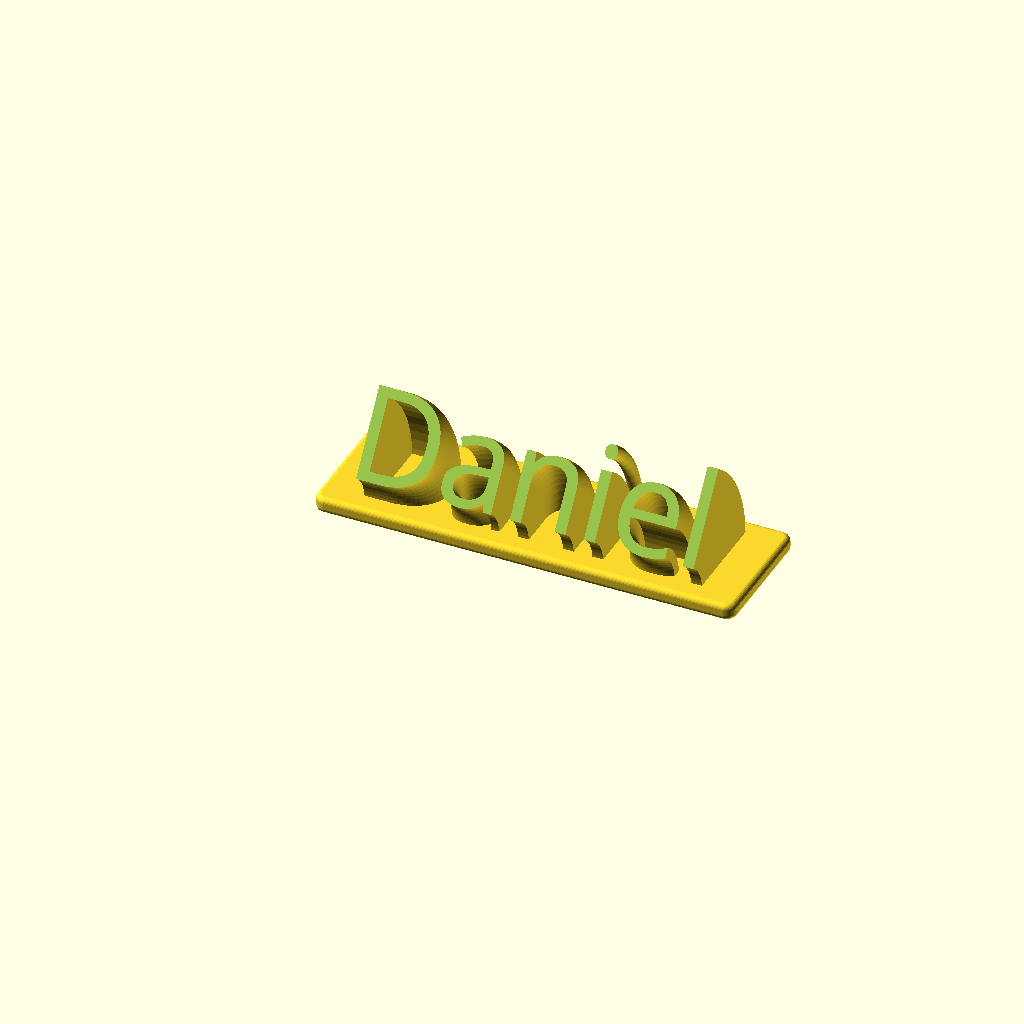
Cell 1: the model at its default parameters.
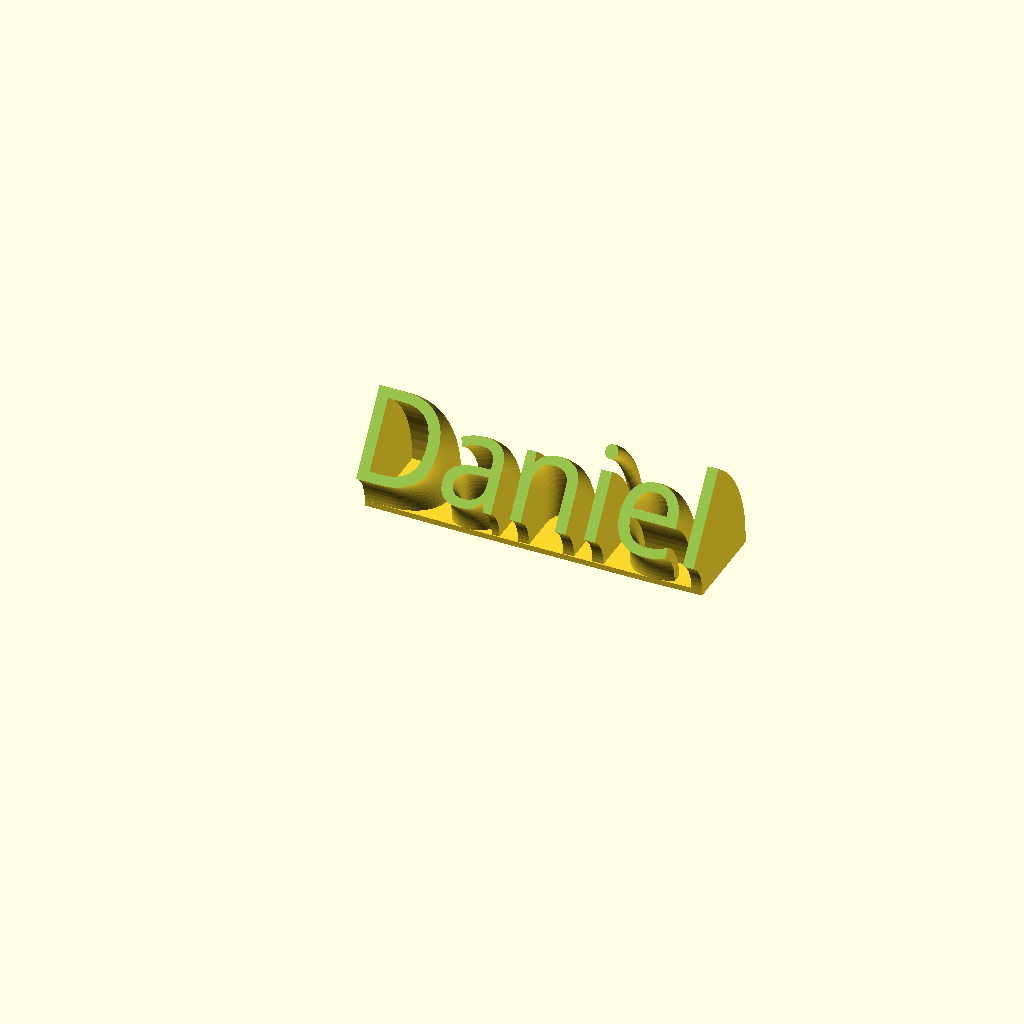
Cell 2 — RoundBase set to 0, the other parameters unchanged.
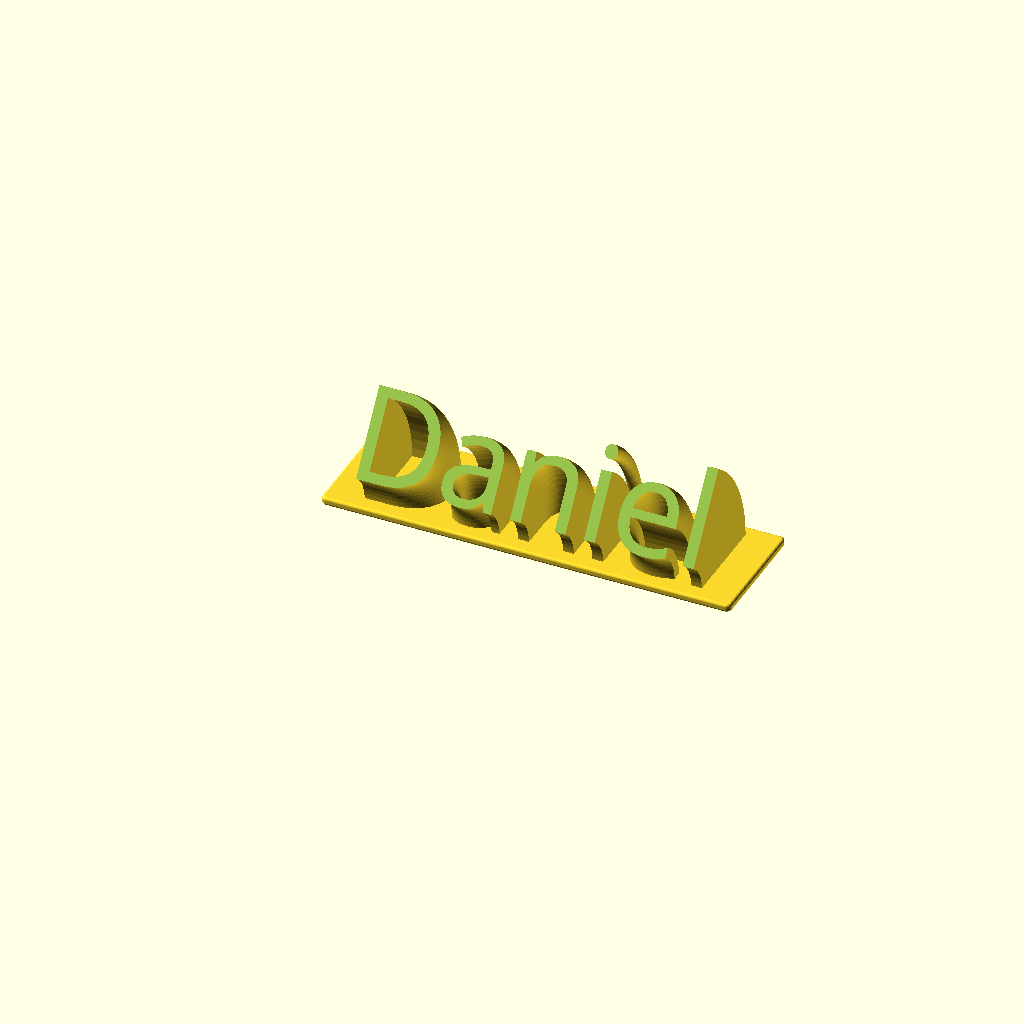
Cell 3 — textsize set to 32, the other parameters unchanged.
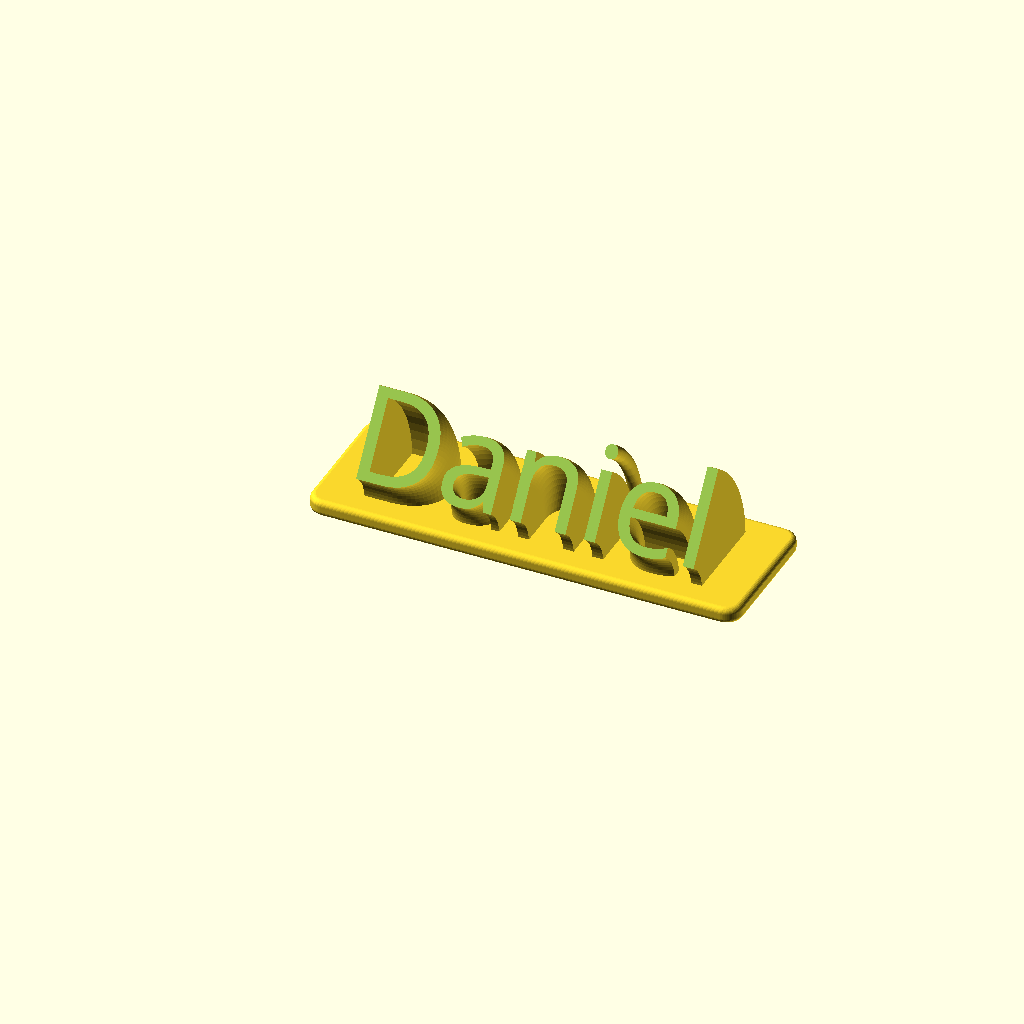
Cell 4: the same model with base_radius_add = 2.
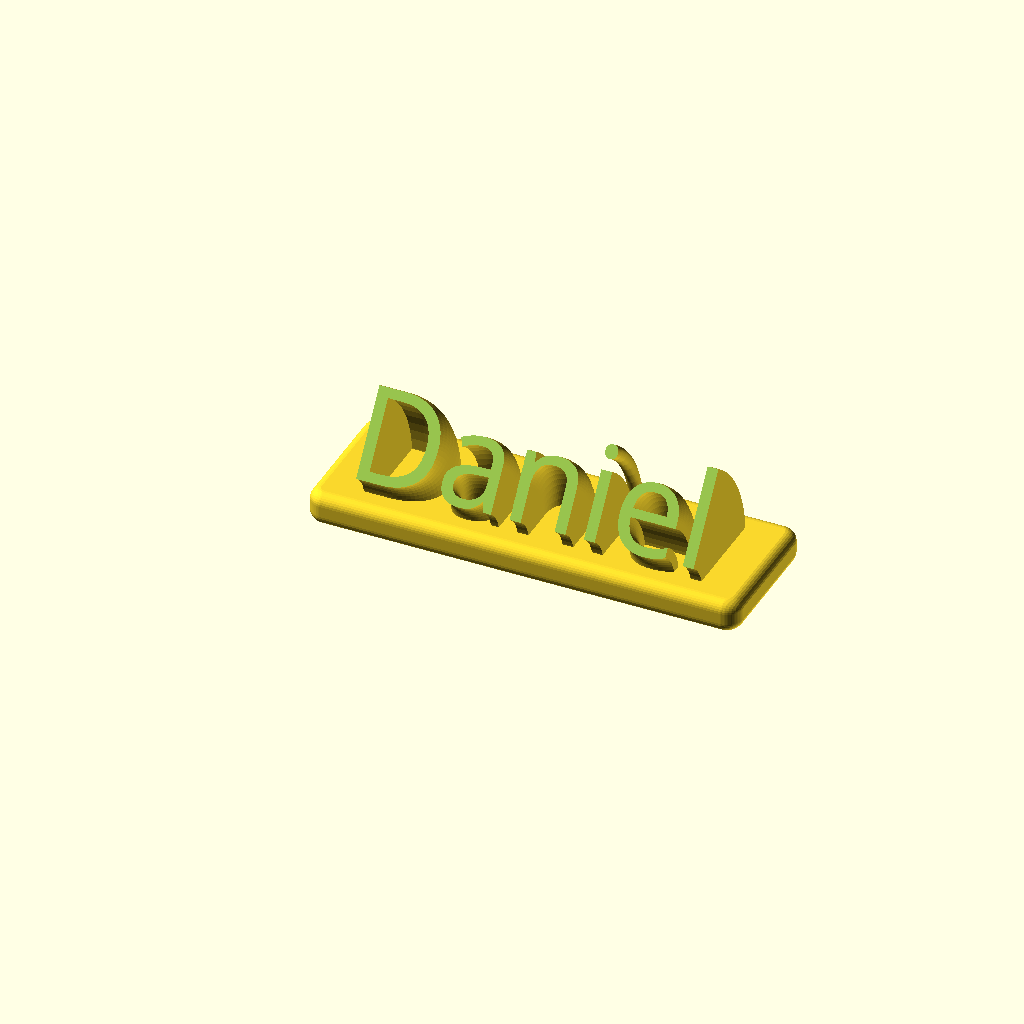
Cell 5: baseheight = 2 (everything else at default).
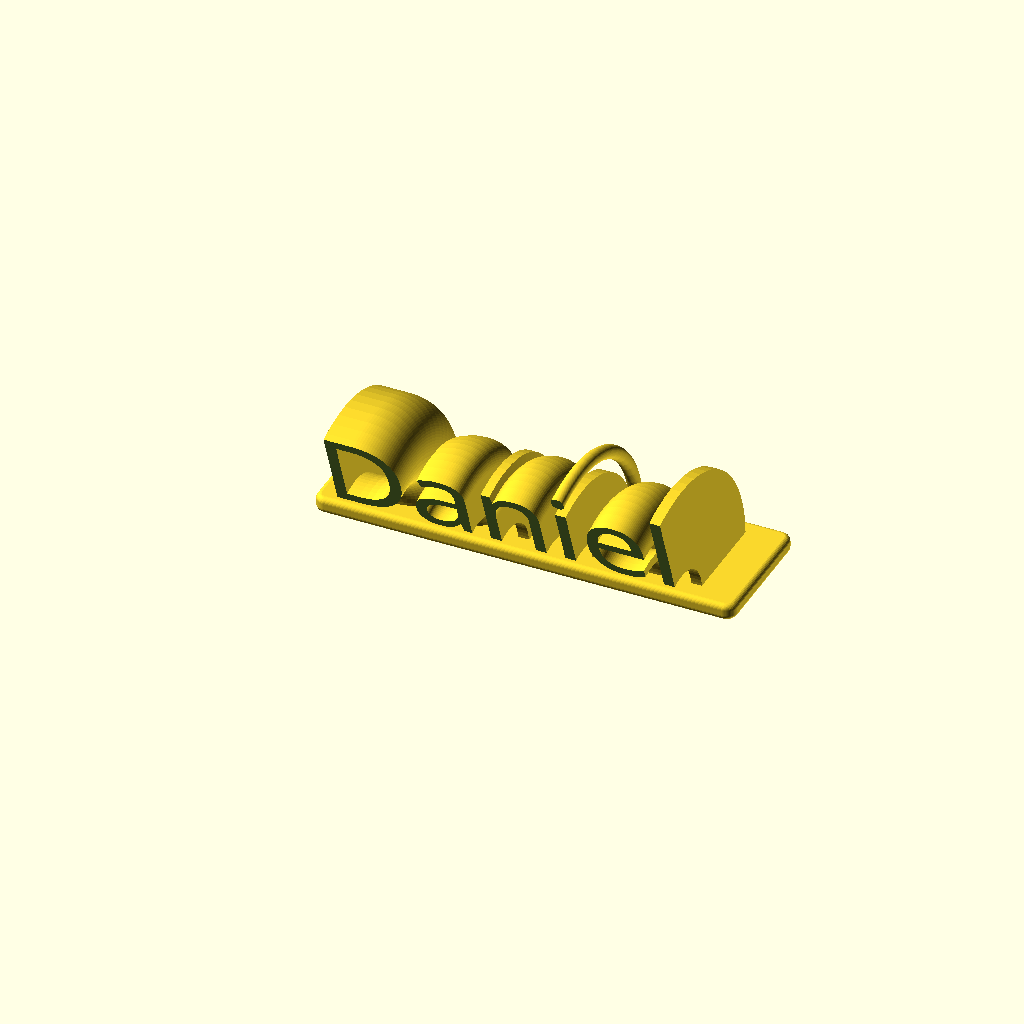
Cell 6 — cutangle set to 110, the other parameters unchanged.
All cells are drawn from the same view direction (rotation 55°, 0°, 25°, orthographic, colour scheme Cornfield), but the view is re-fitted for each cell, so position and scale can differ between cells as well as the parameter.
OpenSCAD source file inputs/thingiverse/files/thing-3664089/files/Sweeping-Name-Plate-VF.scad:
//Set the text to render
textstring="Daniel";

//Set text size in mm
textsize=16; 

//Font name, e.g. "Libration Sans", "Aldo", depends on what is available on the platform. In the customizer,choose from about 700 Google Fonts. For an overview please refer: http://www.google.com/fonts
fontname="Orbitron"; //[ABeeZee,Abel,Abril Fatface,Aclonica,Acme,Actor,Adamina,Advent Pro,Aguafina Script,Akronim,Aladin,Aldrich,Alef,Alegreya,Alegreya Sans,Alegreya Sans SC,Alegreya SC,Alex Brush,Alfa Slab One,Alice,Alike,Alike Angular,Allan,Allerta,Allerta Stencil,Allura,Almendra,Almendra Display,Almendra SC,Amarante,Amaranth,Amatic SC,Amethysta,Amiri,Anaheim,Andada,Andika,Angkor,Annie Use Your Telescope,Anonymous Pro,Antic,Antic Didone,Antic Slab,Anton,Arapey,Arbutus,Arbutus Slab,Architects Daughter,Archivo Black,Archivo Narrow,Arimo,Arizonia,Armata,Artifika,Arvo,Asap,Asset,Astloch,Asul,Atomic Age,Aubrey,Audiowide,Autour One,Average,Average Sans,Averia Gruesa Libre,Averia Libre,Averia Sans Libre,Averia Serif Libre,Bad Script,Balthazar,Bangers,Basic,Battambang,Baumans,Bayon,Belgrano,Belleza,BenchNine,Bentham,Berkshire Swash,Bevan,Bigelow Rules,Bigshot One,Bilbo,Bilbo Swash Caps,Bitter,Black Ops One,Bokor,Bonbon,Boogaloo,Bowlby One,Bowlby One SC,Brawler,Bree Serif,Bubblegum Sans,Bubbler One,Buda,Buenard,Butcherman,Butterfly Kids,Cabin,Cabin Condensed,Cabin Sketch,Caesar Dressing,Cagliostro,Calligraffitti,Cambay,Cambo,Candal,Cantarell,Cantata One,Cantora One,Capriola,Cardo,Carme,Carrois Gothic,Carrois Gothic SC,Carter One,Caudex,Cedarville Cursive,Ceviche One,Changa One,Chango,Chau Philomene One,Chela One,Chelsea Market,Chenla,Cherry Cream Soda,Cherry Swash,Chewy,Chicle,Chivo,Cinzel,Cinzel Decorative,Clicker Script,Coda,Coda Caption,Codystar,Combo,Comfortaa,Coming Soon,Concert One,Condiment,Content,Contrail One,Convergence,Cookie,Copse,Corben,Courgette,Cousine,Coustard,Covered By Your Grace,Crafty Girls,Creepster,Crete Round,Crimson Text,Croissant One,Crushed,Cuprum,Cutive,Cutive Mono,Damion,Dancing Script,Dangrek,Dawning of a New Day,Days One,Dekko,Delius,Delius Swash Caps,Delius Unicase,Della Respira,Denk One,Devonshire,Dhurjati,Didact Gothic,Diplomata,Diplomata SC,Domine,Donegal One,Doppio One,Dorsa,Dosis,Dr Sugiyama,Droid Sans,Droid Sans Mono,Droid Serif,Duru Sans,Dynalight,Eagle Lake,Eater,EB Garamond,Economica,Ek Mukta,Electrolize,Elsie,Elsie Swash Caps,Emblema One,Emilys Candy,Engagement,Englebert,Enriqueta,Erica One,Esteban,Euphoria Script,Ewert,Exo,Exo 2,Expletus Sans,Fanwood Text,Fascinate,Fascinate Inline,Faster One,Fasthand,Fauna One,Federant,Federo,Felipa,Fenix,Finger Paint,Fira Mono,Fira Sans,Fjalla One,Fjord One,Flamenco,Flavors,Fondamento,Fontdiner Swanky,Forum,Francois One,Freckle Face,Fredericka the Great,Fredoka One,Freehand,Fresca,Frijole,Fruktur,Fugaz One,Gabriela,Gafata,Galdeano,Galindo,Gentium Basic,Gentium Book Basic,Geo,Geostar,Geostar Fill,Germania One,GFS Didot,GFS Neohellenic,Gidugu,Gilda Display,Give You Glory,Glass Antiqua,Glegoo,Gloria Hallelujah,Goblin One,Gochi Hand,Gorditas,Goudy Bookletter 1911,Graduate,Grand Hotel,Gravitas One,Great Vibes,Griffy,Gruppo,Gudea,Gurajada,Habibi,Halant,Hammersmith One,Hanalei,Hanalei Fill,Handlee,Hanuman,Happy Monkey,Headland One,Henny Penny,Herr Von Muellerhoff,Hind,Holtwood One SC,Homemade Apple,Homenaje,Iceberg,Iceland,IM Fell Double Pica,IM Fell Double Pica SC,IM Fell DW Pica,IM Fell DW Pica SC,IM Fell English,IM Fell English SC,IM Fell French Canon,IM Fell French Canon SC,IM Fell Great Primer,IM Fell Great Primer SC,Imprima,Inconsolata,Inder,Indie Flower,Inika,Irish Grover,Istok Web,Italiana,Italianno,Jacques Francois,Jacques Francois Shadow,Jim Nightshade,Jockey One,Jolly Lodger,Josefin Sans,Josefin Slab,Joti One,Judson,Julee,Julius Sans One,Junge,Jura,Just Another Hand,Just Me Again Down Here,Kalam,Kameron,Kantumruy,Karla,Karma,Kaushan Script,Kavoon,Kdam Thmor,Keania One,Kelly Slab,Kenia,Khand,Khmer,Khula,Kite One,Knewave,Kotta One,Koulen,Kranky,Kreon,Kristi,Krona One,La Belle Aurore,Laila,Lakki Reddy,Lancelot,Lateef,Lato,League Script,Leckerli One,Ledger,Lekton,Lemon,Liberation Sans,Libre Baskerville,Life Savers,Lilita One,Lily Script One,Limelight,Linden Hill,Lobster,Lobster Two,Londrina Outline,Londrina Shadow,Londrina Sketch,Londrina Solid,Lora,Love Ya Like A Sister,Loved by the King,Lovers Quarrel,Luckiest Guy,Lusitana,Lustria,Macondo,Macondo Swash Caps,Magra,Maiden Orange,Mako,Mallanna,Mandali,Marcellus,Marcellus SC,Marck Script,Margarine,Marko One,Marmelad,Martel Sans,Marvel,Mate,Mate SC,Maven Pro,McLaren,Meddon,MedievalSharp,Medula One,Megrim,Meie Script,Merienda,Merienda One,Merriweather,Merriweather Sans,Metal,Metal Mania,Metamorphous,Metrophobic,Michroma,Milonga,Miltonian,Miltonian Tattoo,Miniver,Miss Fajardose,Modak,Modern Antiqua,Molengo,Molle,Monda,Monofett,Monoton,Monsieur La Doulaise,Montaga,Montez,Montserrat,Montserrat Alternates,Montserrat Subrayada,Moul,Moulpali,Mountains of Christmas,Mouse Memoirs,Mr Bedfort,Mr Dafoe,Mr De Haviland,Mrs Saint Delafield,Mrs Sheppards,Muli,Mystery Quest,Neucha,Neuton,New Rocker,News Cycle,Niconne,Nixie One,Nobile,Nokora,Norican,Nosifer,Nothing You Could Do,Noticia Text,Noto Sans,Noto Serif,Nova Cut,Nova Flat,Nova Mono,Nova Oval,Nova Round,Nova Script,Nova Slim,Nova Square,NTR,Numans,Nunito,Odor Mean Chey,Offside,Old Standard TT,Oldenburg,Oleo Script,Oleo Script Swash Caps,Open Sans,Open Sans Condensed,Oranienbaum,Orbitron,Oregano,Orienta,Original Surfer,Oswald,Over the Rainbow,Overlock,Overlock SC,Ovo,Oxygen,Oxygen Mono,Pacifico,Paprika,Parisienne,Passero One,Passion One,Pathway Gothic One,Patrick Hand,Patrick Hand SC,Patua One,Paytone One,Peddana,Peralta,Permanent Marker,Petit Formal Script,Petrona,Philosopher,Piedra,Pinyon Script,Pirata One,Plaster,Play,Playball,Playfair Display,Playfair Display SC,Podkova,Poiret One,Poller One,Poly,Pompiere,Pontano Sans,Port Lligat Sans,Port Lligat Slab,Prata,Preahvihear,Press Start 2P,Princess Sofia,Prociono,Prosto One,PT Mono,PT Sans,PT Sans Caption,PT Sans Narrow,PT Serif,PT Serif Caption,Puritan,Purple Purse,Quando,Quantico,Quattrocento,Quattrocento Sans,Questrial,Quicksand,Quintessential,Qwigley,Racing Sans One,Radley,Rajdhani,Raleway,Raleway Dots,Ramabhadra,Ramaraja,Rambla,Rammetto One,Ranchers,Rancho,Ranga,Rationale,Ravi Prakash,Redressed,Reenie Beanie,Revalia,Ribeye,Ribeye Marrow,Righteous,Risque,Roboto,Roboto Condensed,Roboto Slab,Rochester,Rock Salt,Rokkitt,Romanesco,Ropa Sans,Rosario,Rosarivo,Rouge Script,Rozha One,Rubik Mono One,Rubik One,Ruda,Rufina,Ruge Boogie,Ruluko,Rum Raisin,Ruslan Display,Russo One,Ruthie,Rye,Sacramento,Sail,Salsa,Sanchez,Sancreek,Sansita One,Sarina,Sarpanch,Satisfy,Scada,Scheherazade,Schoolbell,Seaweed Script,Sevillana,Seymour One,Shadows Into Light,Shadows Into Light Two,Shanti,Share,Share Tech,Share Tech Mono,Shojumaru,Short Stack,Siemreap,Sigmar One,Signika,Signika Negative,Simonetta,Sintony,Sirin Stencil,Six Caps,Skranji,Slabo 13px,Slabo 27px,Slackey,Smokum,Smythe,Sniglet,Snippet,Snowburst One,Sofadi One,Sofia,Sonsie One,Sorts Mill Goudy,Source Code Pro,Source Sans Pro,Source Serif Pro,Special Elite,Spicy Rice,Spinnaker,Spirax,Squada One,Sree Krushnadevaraya,Stalemate,Stalinist One,Stardos Stencil,Stint Ultra Condensed,Stint Ultra Expanded,Stoke,Strait,Sue Ellen Francisco,Sunshiney,Supermercado One,Suranna,Suravaram,Suwannaphum,Swanky and Moo Moo,Syncopate,Tangerine,Taprom,Tauri,Teko,Telex,Tenali Ramakrishna,Tenor Sans,Text Me One,The Girl Next Door,Tienne,Timmana,Tinos,Titan One,Titillium Web,Trade Winds,Trocchi,Trochut,Trykker,Tulpen One,Ubuntu,Ubuntu Condensed,Ubuntu Mono,Ultra,Uncial Antiqua,Underdog,Unica One,UnifrakturCook,UnifrakturMaguntia,Unkempt,Unlock,Unna,Vampiro One,Varela,Varela Round,Vast Shadow,Vesper Libre,Vibur,Vidaloka,Viga,Voces,Volkhov,Vollkorn,Voltaire,VT323,Waiting for the Sunrise,Wallpoet,Walter Turncoat,Warnes,Wellfleet,Wendy One,Wire One,Yanone Kaffeesatz,Yellowtail,Yeseva One,Yesteryear,Zeyada]

//set base increase to make letters meet, good start is 'textsize/10'
base_radius_add=1;

//set base height in mm
baseheight=1;

//set angle to sweep 
cutangle=55;

//Size of the sweep as factor of textsize, good start is 1 so it would be as big as 'textsize' or 1.5
text_excenter_factor=1;

//Sweep direction
direction="up"; //["up":text top is highest, "down": text bottom is highest, 

//Base type. Was always small base before, now you get the nicer round base with the customizer update
RoundBase=2; //[0:minimum,1:rounded,2:rectangular]

/* [Hidden] */
//-------------------------------------------------------------------------------

cutcube_x=textsize*(len(textstring)+1);
cutcube_yz=textsize*2+text_excenter_factor*textsize;

/*
Sweeping Name Plate
Version F, March 2015
Written by MC Geisler (mcgenki at gmail dot com)

Another name plate, this time sweeping around.

Have fun!

License: Attribution 4.0 International (CC BY 4.0)

You are free to:
    Share - copy and redistribute the material in any medium or format
    Adapt - remix, transform, and build upon the material
    for any purpose, even commercially.
*/




module writetext(textstr, sizeit)
{
        text(textstr,size=sizeit,font=fontname,halign="center",valign="center");
}

module RiseText(textstr, textsize, direction="up") 
{
    rotate([0,-90,0])
    {
        difference()
        {
            intersection()
            {
                rotate_extrude(convexity = 96, $fn = 64)
                    translate([text_excenter_factor*textsize, 0, 0])
                        rotate([0,0,(direction=="up"?-1:1)*90])
                            writetext(textstr, textsize);
                
                //cut out of the full circle
                translate([0,-cutcube_yz,-cutcube_x/2])
                    cube([cutcube_yz,cutcube_yz*2,cutcube_x]);

            }

            rotate([0,0,-cutangle])
            translate([0,-cutcube_yz,-cutcube_x/2])
                cube([cutcube_yz,cutcube_yz*2,cutcube_x]);
        }
        
        //create base
        if(RoundBase==0)    // minimum base
        {
            translate([(direction=="up"?-1:0)*baseheight, text_excenter_factor*textsize, 0])
                rotate([0,(direction=="up"?1:-1)*90,0])scale([1,(direction=="up"?1:-1),1])
                    linear_extrude(height=baseheight, twist=0, slices=1, $fn=32, convexity = 32) 
                        hull()
                            writetext(textstr, textsize);
        }
        else if(RoundBase==1)    // rounded letter base
        {
            translate([(direction=="up"?-1:0)*baseheight, text_excenter_factor*textsize, 0])
                rotate([0,(direction=="up"?1:-1)*90,0])scale([1,(direction=="up"?1:-1),1])
                    linear_extrude(height=baseheight, twist=0, slices=1, $fn=32, convexity = 32) 
                        offset(r = base_radius_add) 
                        {
                            writetext(textstr, textsize);
                        }
        }
        else  // if RoundBase==2 -> rounded rectangle base
        {
          $fn=32;
          minkowski() {
            translate([(direction=="up"?-1:0)*baseheight, text_excenter_factor*textsize, 0])
                rotate([0,(direction=="up"?1:-1)*90,0])scale([1,(direction=="up"?1:-1),1])
                    linear_extrude(height=baseheight, twist=0, slices=1, convexity = 32) 
                        offset(r=base_radius_add)
                          {  
                            square([0.75*textsize*(len(textstring)),1.25*textsize], center=true);
                          }
            sphere(baseheight);
          }
        }
    }
}

RiseText(textstring,textsize,direction);
Customizer parameters (derived from the source; name, type, default, range or options):
textstring: string, default "Daniel"
textsize: number, default 16
base_radius_add: number, default 1
baseheight: number, default 1
cutangle: number, default 55
text_excenter_factor: number, default 1
direction: string, default "up"
RoundBase: number, default 2, options 0, 1, 2
